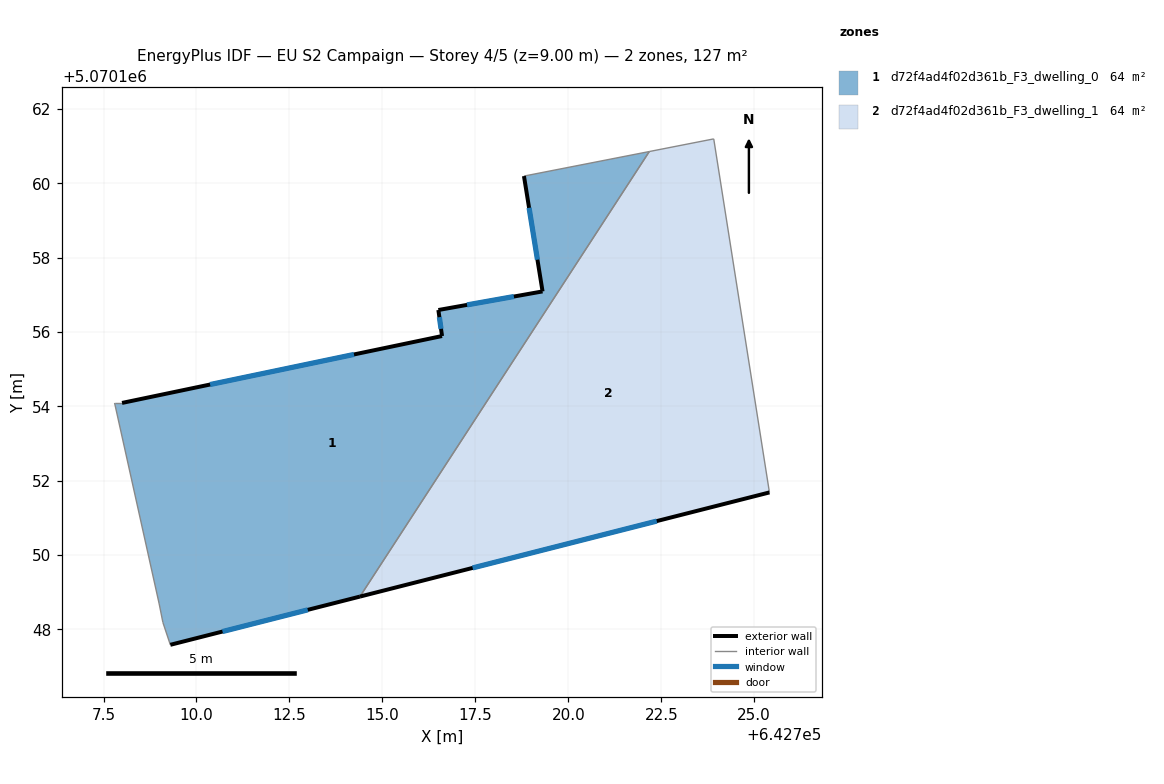
=== STOREY PLAN SPEC (per zone: floor XY polygon, exterior-wall plan segments, windows/doors) ===
zone 1: d72f4ad4f02d361b_F3_dwelling_0  (63.5 m²)
  floor: (642722.18, 5070160.85) (642714.40, 5070148.88) (642709.30, 5070147.59) (642709.10, 5070148.19) (642709.00, 5070148.69) (642707.80, 5070154.09) (642708.00, 5070154.09) (642716.60, 5070155.89) (642716.50, 5070156.59) (642719.31, 5070157.09) (642718.81, 5070160.19)
  exterior wall: (642709.30, 5070147.59) – (642714.40, 5070148.88)  [5.3 m]
    window: (642710.70, 5070147.94) – (642712.99, 5070148.53)  [3.2 m²]
  exterior wall: (642716.60, 5070155.89) – (642708.00, 5070154.09)  [8.8 m]
    window: (642714.24, 5070155.40) – (642710.37, 5070154.59)  [5.3 m²]
  exterior wall: (642716.51, 5070156.59) – (642716.60, 5070155.89)  [0.7 m]
    window: (642716.53, 5070156.40) – (642716.58, 5070156.08)  [0.4 m²]
  exterior wall: (642719.31, 5070157.09) – (642716.51, 5070156.59)  [2.8 m]
    window: (642718.54, 5070156.95) – (642717.28, 5070156.73)  [1.7 m²]
  exterior wall: (642718.81, 5070160.19) – (642719.31, 5070157.09)  [3.1 m]
    window: (642718.94, 5070159.34) – (642719.17, 5070157.94)  [1.9 m²]
  interior walls: 6
zone 2: d72f4ad4f02d361b_F3_dwelling_1  (63.5 m²)
  floor: (642723.91, 5070161.19) (642725.41, 5070151.68) (642714.40, 5070148.88) (642722.18, 5070160.85)
  exterior wall: (642714.40, 5070148.88) – (642725.41, 5070151.68)  [11.4 m]
    window: (642717.43, 5070149.65) – (642722.38, 5070150.91)  [6.9 m²]
  interior walls: 3

=== DERIVED (storey summary) ===
Building: EU S2 Campaign
Storey: 4 of 5  (floor level z = 9.00 m)
Storey gross floor area: 127.0 m²
Zones on this storey: 2
  - d72f4ad4f02d361b_F3_dwelling_0: floor 63.5 m²; exterior wall 20.7 m (62.2 m²); 5 window(s) 12.6 m²; WWR 20.2%
  - d72f4ad4f02d361b_F3_dwelling_1: floor 63.5 m²; exterior wall 11.4 m (34.1 m²); 1 window(s) 6.9 m²; WWR 20.2%
Zone adjacency (shared interzone walls):
  - d72f4ad4f02d361b_F3_dwelling_0 ↔ d72f4ad4f02d361b_F3_dwelling_1